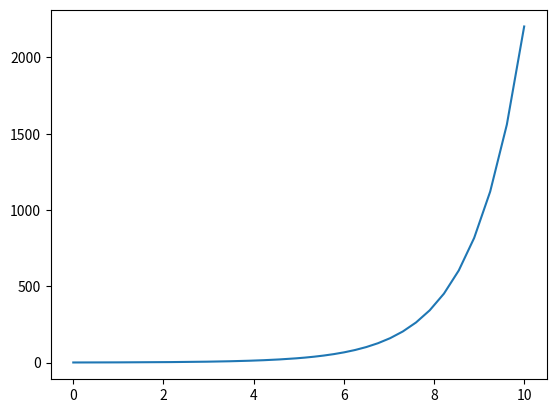

Write Python code to recreate this figure.
import matplotlib.pyplot as plt
import numpy as np

#x = np.linspace(-10e-13, 10e-13, 10000)
#y = (np.exp(x)-1)/np.exp(np.log(x))

#fig, ax = plt.subplots()
#ax.plot(x, y)
#plt.show()
###
z = np.logspace(-16, 1, 1000)
w = (np.exp(z)-1)/np.log(np.exp(z))

fig, ax = plt.subplots()
ax.plot(z, w)
#plt.show()
plt.savefig('bildlnexp1.png')
